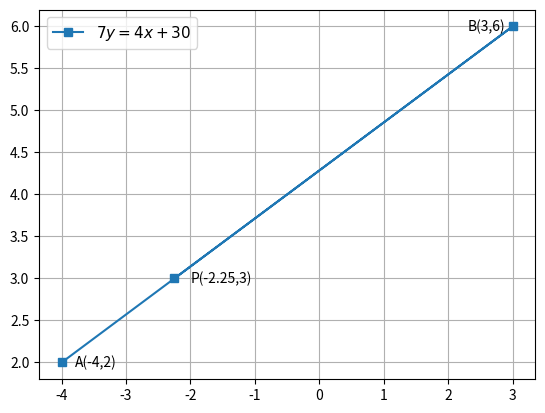

Here is the Python script that generated this plot:
from matplotlib import pyplot as plt
import numpy as np
X = np.array([-4,3,-2.25])
Y = np.array([2,6,3])
plt.plot(X,Y,"-s",label='$7y=4x+30$')
plt.annotate('A(-4,2)',(-4,2),xytext=(-3.8,1.95))
plt.annotate('B(3,6)',(3,6),xytext=(2.3,5.95))
plt.annotate('P(-2.25,3)',(-2.25,3),xytext=(-2,2.95))
plt.legend(loc='best', prop={'size':11})
plt.grid()
plt.show()